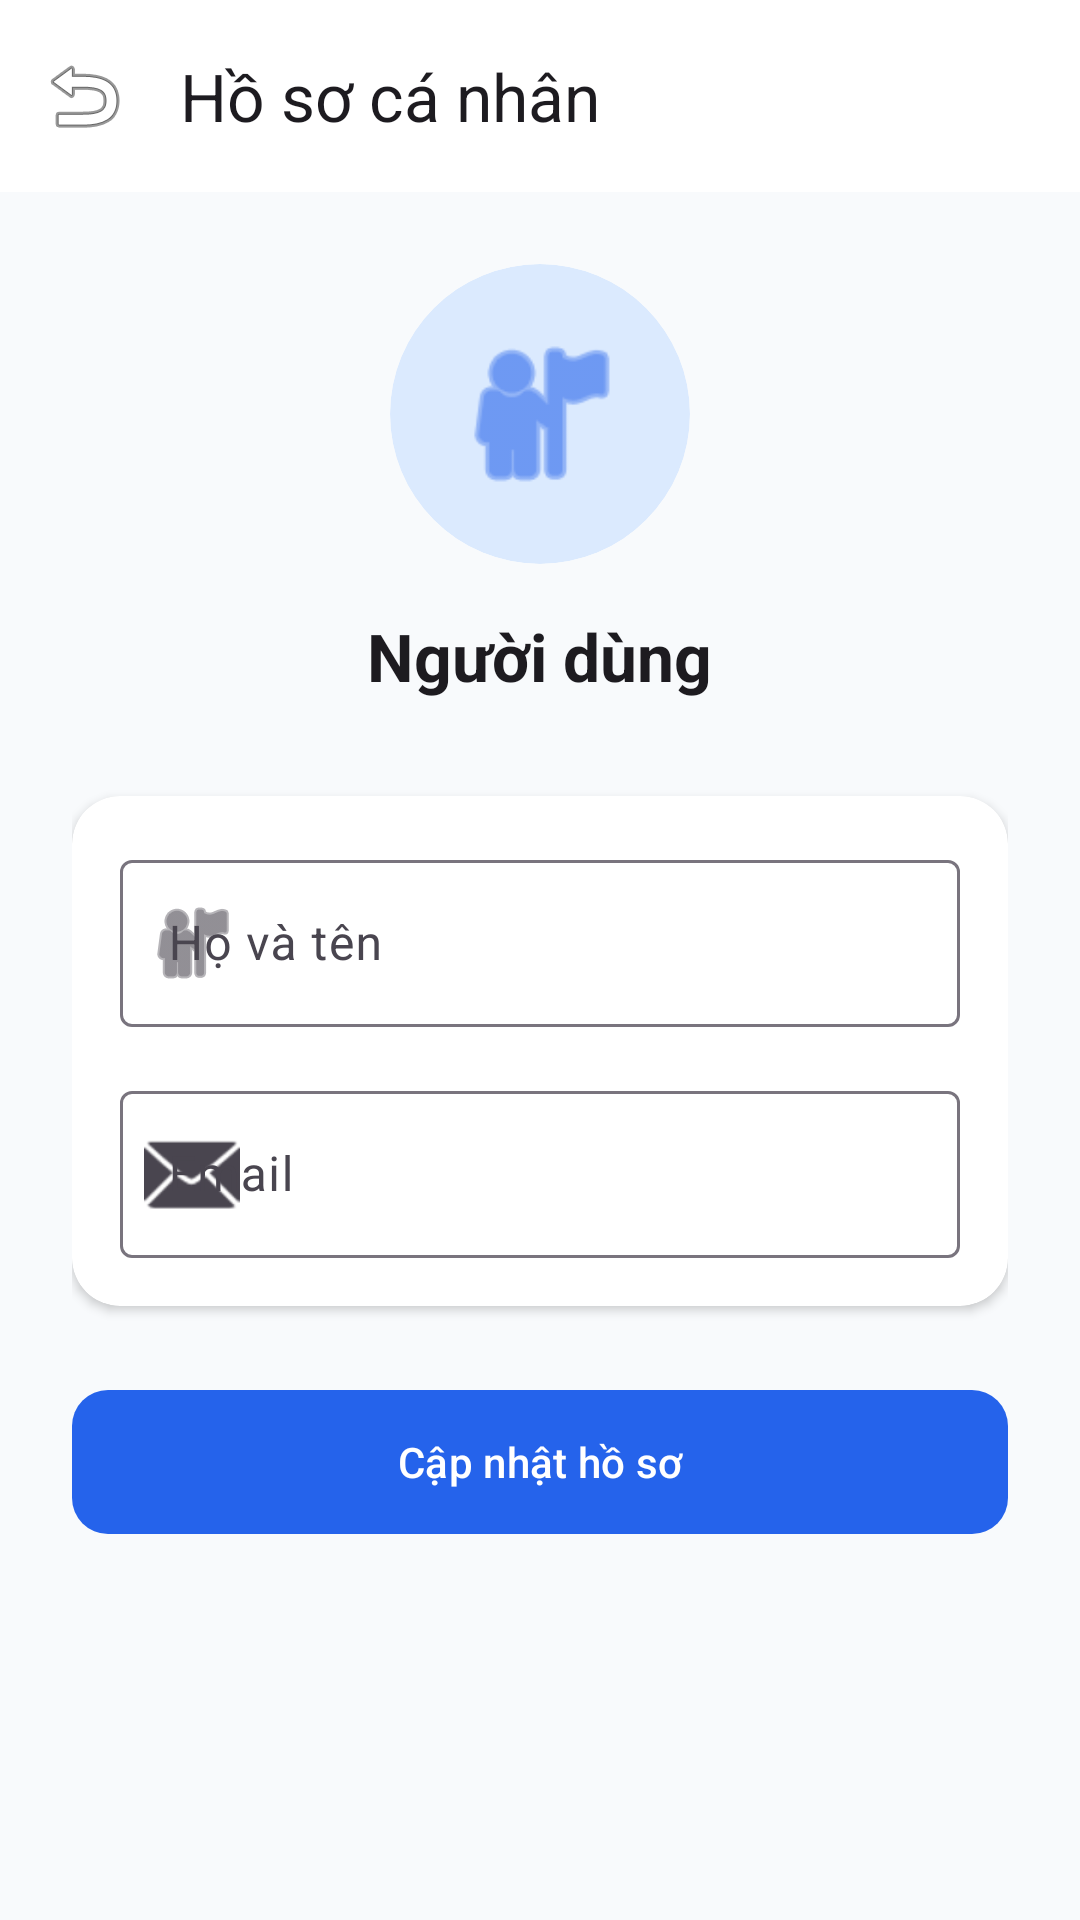

Layout XML and referenced resources for this Android screen:
<!-- AndroidManifest.xml: activity theme Theme.ExpenseTracker1 -->
<!-- res/layout/activity_profile.xml -->
<?xml version="1.0" encoding="utf-8"?>
<LinearLayout xmlns:android="http://schemas.android.com/apk/res/android"
    xmlns:app="http://schemas.android.com/apk/res-auto"
    android:layout_width="match_parent"
    android:layout_height="match_parent"
    android:background="@color/background"
    android:orientation="vertical">

    <com.google.android.material.appbar.AppBarLayout
        android:layout_width="match_parent"
        android:layout_height="wrap_content"
        app:elevation="0dp">

        <com.google.android.material.appbar.MaterialToolbar
            android:id="@+id/toolbar"
            android:layout_width="match_parent"
            android:layout_height="?attr/actionBarSize"
            android:background="@color/surface"
            app:navigationIcon="@android:drawable/ic_menu_revert"
            app:title="@string/profile_title" />
    </com.google.android.material.appbar.AppBarLayout>

    <ScrollView
        android:layout_width="match_parent"
        android:layout_height="match_parent"
        android:fillViewport="true">

        <LinearLayout
            android:layout_width="match_parent"
            android:layout_height="wrap_content"
            android:gravity="center_horizontal"
            android:orientation="vertical"
            android:padding="24dp">

            
            <com.google.android.material.card.MaterialCardView
                android:layout_width="100dp"
                android:layout_height="100dp"
                app:cardBackgroundColor="@color/primary_container"
                app:cardCornerRadius="50dp"
                app:cardElevation="0dp"
                app:strokeWidth="0dp">

                <ImageView
                    android:layout_width="60dp"
                    android:layout_height="60dp"
                    android:layout_gravity="center"
                    android:contentDescription="@string/acc_profile_avatar"
                    android:src="@android:drawable/ic_menu_myplaces"
                    app:tint="@color/primary" />
            </com.google.android.material.card.MaterialCardView>

            <TextView
                android:id="@+id/tv_display_name"
                android:layout_width="wrap_content"
                android:layout_height="wrap_content"
                android:layout_marginTop="16dp"
                android:text="@string/profile_user_name_default"
                android:textAppearance="@style/TextAppearance.Material3.TitleLarge"
                android:textStyle="bold" />

            <com.google.android.material.card.MaterialCardView
                style="@style/Widget.App.Card"
                android:layout_width="match_parent"
                android:layout_height="wrap_content"
                android:layout_marginTop="32dp">

                <LinearLayout
                    android:layout_width="match_parent"
                    android:layout_height="wrap_content"
                    android:orientation="vertical"
                    android:padding="16dp">

                    <com.google.android.material.textfield.TextInputLayout
                        style="@style/Widget.Material3.TextInputLayout.OutlinedBox"
                        android:layout_width="match_parent"
                        android:layout_height="wrap_content"
                        android:hint="@string/profile_name_hint"
                        app:startIconDrawable="@android:drawable/ic_menu_myplaces">

                        <com.google.android.material.textfield.TextInputEditText
                            android:id="@+id/et_name"
                            android:layout_width="match_parent"
                            android:layout_height="wrap_content"
                            android:inputType="textPersonName" />
                    </com.google.android.material.textfield.TextInputLayout>

                    <com.google.android.material.textfield.TextInputLayout
                        style="@style/Widget.Material3.TextInputLayout.OutlinedBox"
                        android:layout_width="match_parent"
                        android:layout_height="wrap_content"
                        android:layout_marginTop="16dp"
                        android:hint="@string/profile_email_hint"
                        app:startIconDrawable="@android:drawable/ic_dialog_email">

                        <com.google.android.material.textfield.TextInputEditText
                            android:id="@+id/et_email"
                            android:layout_width="match_parent"
                            android:layout_height="wrap_content"
                            android:inputType="textEmailAddress" />
                    </com.google.android.material.textfield.TextInputLayout>

                </LinearLayout>
            </com.google.android.material.card.MaterialCardView>

            <com.google.android.material.button.MaterialButton
                android:id="@+id/btn_save_profile"
                android:layout_width="match_parent"
                android:layout_height="56dp"
                android:layout_marginTop="24dp"
                android:text="@string/profile_save"
                app:cornerRadius="12dp" />

        </LinearLayout>
    </ScrollView>

</LinearLayout>
<!-- resources referenced by this layout -->
<resources>
  <color name="background">#F8FAFC</color>
  <color name="primary">#2563EB</color>
  <color name="primary_container">#DBEAFE</color>
  <color name="surface">#FFFFFF</color>
  <string name="acc_profile_avatar">Ảnh đại diện</string>
  <string name="profile_email_hint">Email</string>
  <string name="profile_name_hint">Họ và tên</string>
  <string name="profile_save">Cập nhật hồ sơ</string>
  <string name="profile_title">Hồ sơ cá nhân</string>
  <string name="profile_user_name_default">Người dùng</string>
  <style name="Widget.App.Card" parent="Widget.Material3.CardView.Elevated">
          <item name="cardCornerRadius">16dp</item>
          <item name="cardElevation">2dp</item>
          <item name="cardBackgroundColor">@color/surface</item>
      </style>
  <style name="Theme.ExpenseTracker1" parent="Theme.Material3.DayNight.NoActionBar">
          
          <item name="colorPrimary">@color/primary</item>
          <item name="colorOnPrimary">@color/on_primary</item>
          <item name="colorPrimaryContainer">@color/primary_container</item>
          <item name="colorOnPrimaryContainer">@color/on_primary_container</item>
  
          <item name="colorSecondary">@color/secondary</item>
          <item name="colorSecondaryContainer">@color/secondary_container</item>
          <item name="colorOnSecondaryContainer">@color/on_secondary_container</item>
  
          <item name="colorError">@color/error</item>
          <item name="colorOnErrorContainer">@color/on_error_container</item>
  
          <item name="android:windowBackground">@color/background</item>
          <item name="android:statusBarColor">@color/background</item>
          <item name="android:windowLightStatusBar">true</item>
  
          
          <item name="textInputStyle">@style/Widget.Material3.TextInputLayout.OutlinedBox</item>
      </style>
  <color name="on_primary">#FFFFFF</color>
  <color name="on_primary_container">#1E3A8A</color>
  <color name="secondary">#10B981</color>
  <color name="secondary_container">#D1FAE5</color>
  <color name="on_secondary_container">#003822</color>
  <color name="error">#EF4444</color>
  <color name="on_error_container">#690005</color>
</resources>
